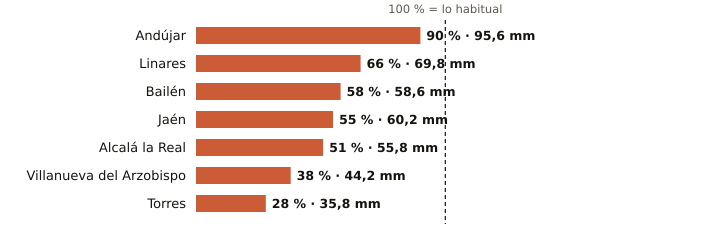

Values plotted in this chart, from the file beside it:
estacion, provincia, indicativo, mm_otono, referencia_mm, pct, periodo_referencia, hasta, hora
Andújar, Jaén, 5298X, 95.6, 105.9, 90, 2001-2025, 2026-11-12, 12
Linares, Jaén, 5279X, 69.8, 105.1, 66, 2004-2025, 2026-11-12, 11
Bailén, Jaén, 5281X, 58.6, 100.8, 58, 2009-2025, 2026-11-12, 11
Jaén, Jaén, 5270B, 60.2, 109.2, 55, 1991-2020, 2026-11-12, 12
Alcalá la Real, Jaén, 5406X, 55.8, 108.8, 51, 2008-2025, 2026-11-12, 12
Villanueva del Arzobispo, Jaén, 5210X, 44.2, 117.3, 38, 2008-2025, 2026-11-12, 11
Torres, Jaén, 5165X, 35.8, 127.9, 28, 2008-2025, 2026-11-12, 10
